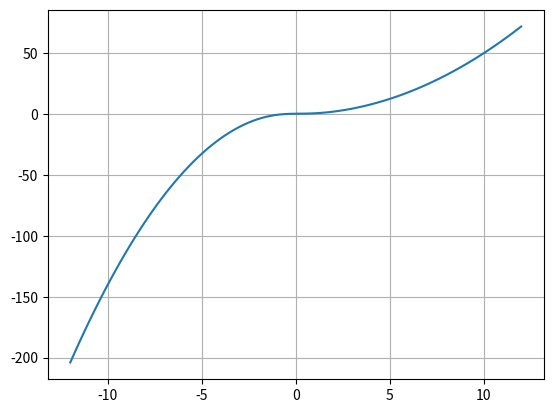

The matplotlib source for this figure:
import numpy as np
import matplotlib.pyplot as plt
from scipy.special import spence as dilog
import scipy.integrate as integrate
from scipy.optimize import curve_fit

def tanhAD2(x):
    return 0.5 * (x * (x + 2 * np.log(np.exp(-2 * x) + 1)) - dilog(1 + np.exp(-2 * x)))

def tanhAD2_int(x):
    y = np.copy(x)
    for n in range(len(y)):
        y[n] = integrate.quad(lambda x : np.log(np.cosh(x)), 0, y[n])[0]
    return y

def dilog_approx(x):
    return -np.log(-x + 1)

def tanhAD2_approx(x):
    return 0.5 * (x * (x + 2 * np.log(np.exp(-2 * x) + 1)) - dilog_approx(-np.exp(-2 * x)))

def exp_approx(x, a, b, c, d):
    y = np.copy(x)
    for n in range(len(y)):
        if y[n] >= 0:
            y[n] = c * (1 - d**(a*b*y[n])) / (1 - d**a)
        else:
            y[n] = -c * (1 - d**(-a*b*y[n])) / (1 - d**a)
    return y

LIM = 12
x = np.linspace(-LIM, LIM, num=100)
x2 = np.copy(x)
x3 = np.copy(x)

y = tanhAD2(x)
y2 = tanhAD2_int(x2)
y3 = tanhAD2_approx(x3)

# popt, pcov = curve_fit(exp_approx, x2, y2, bounds=([0, 0, 0, 1], [10, 1, 50, 10]))
# y3 = exp_approx(x3, *popt)
# print(popt)

# plt.plot(x, y)
# plt.plot(x2, y2)
plt.plot(x3, y3)
plt.grid()
plt.show()
